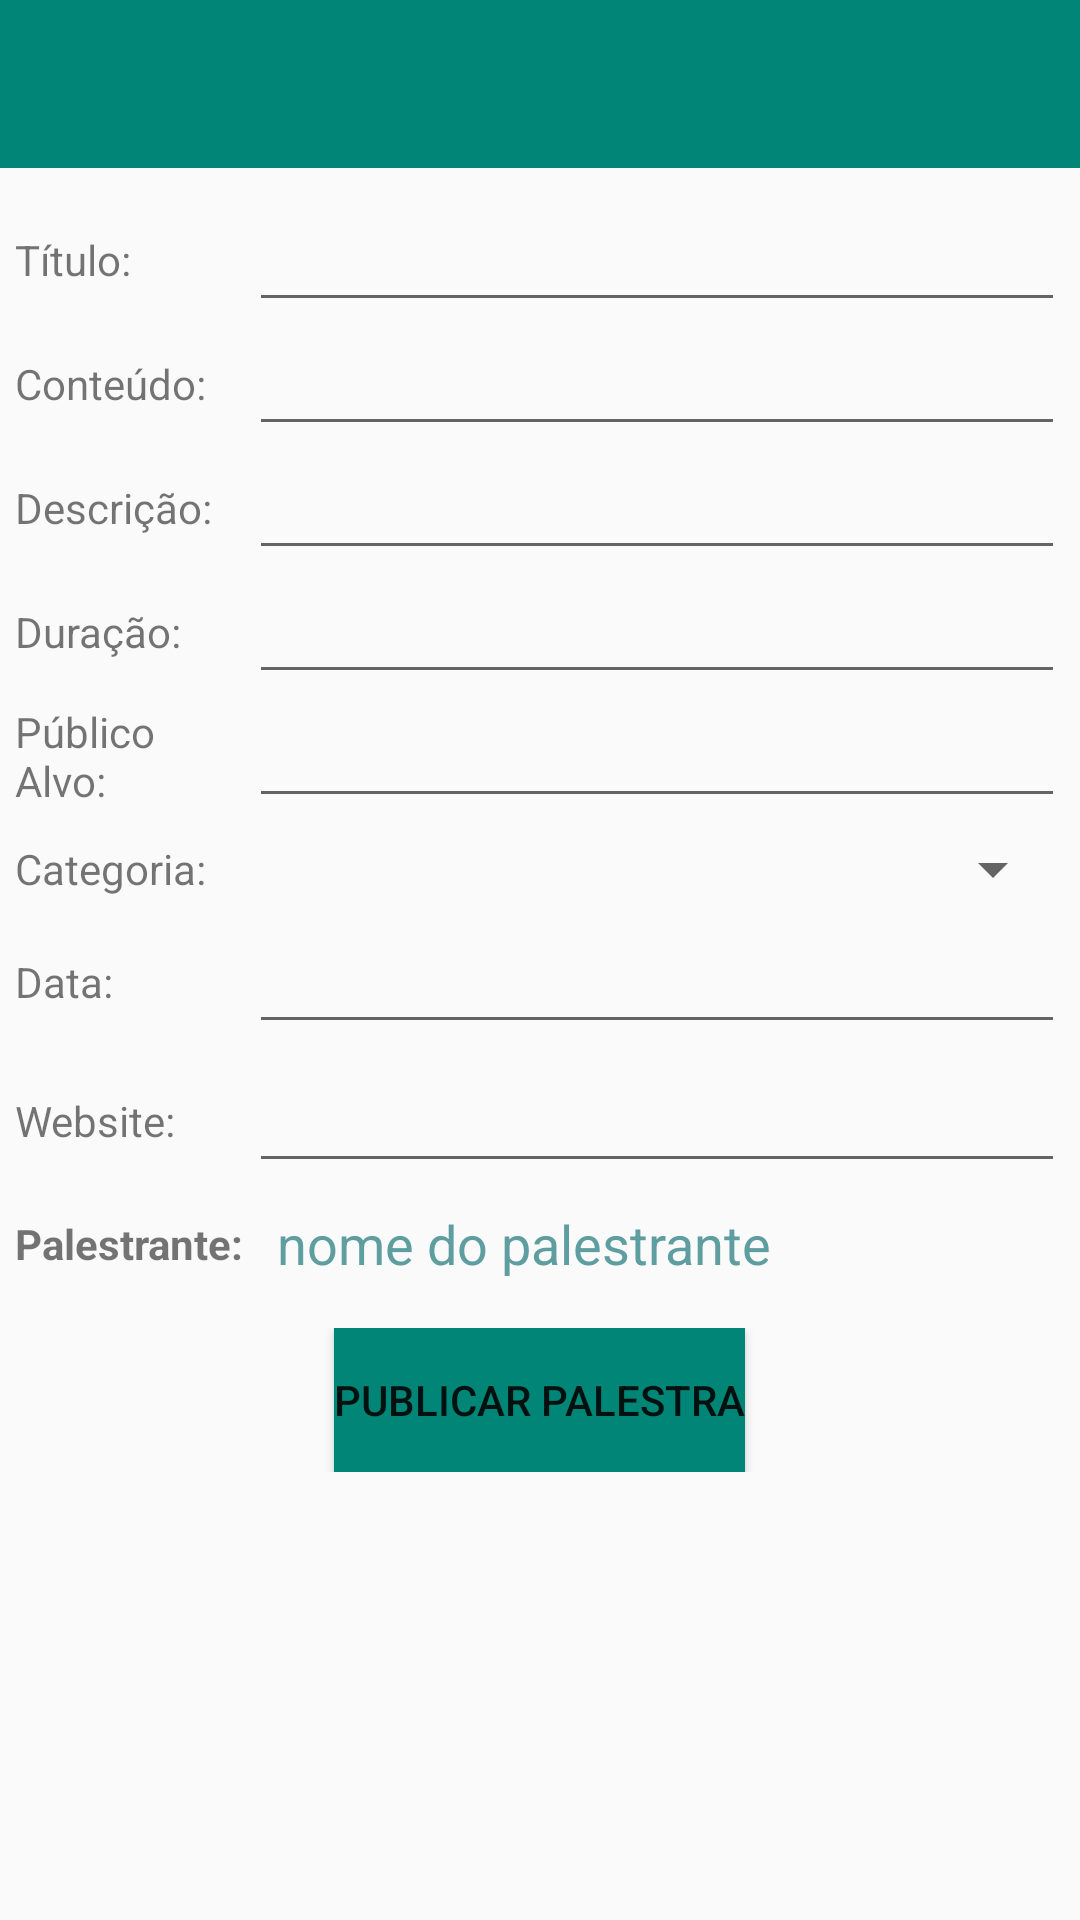

The Android layout XML behind this screen, and the referenced resources:
<!-- AndroidManifest.xml: application theme AppTheme -->
<!-- res/layout/activity_publicar_palestra.xml -->
<?xml version="1.0" encoding="utf-8"?>
<LinearLayout xmlns:android="http://schemas.android.com/apk/res/android"
    xmlns:tools="http://schemas.android.com/tools"
    android:layout_width="match_parent"
    android:layout_height="match_parent"
    tools:context=".ppv.activitys.PublicarPalestra"
    android:orientation="vertical">

    
    <include
        android:id="@+id/my_toolbar_publicar_pal"
        layout="@layout/barra_tarefas" />

    <ScrollView
        android:layout_width="match_parent"
        android:layout_height="match_parent"
        android:padding="5dp">
        <LinearLayout
            android:orientation="vertical"
            android:layout_width="match_parent"
            android:layout_height="match_parent">
            <LinearLayout
                android:layout_width="match_parent"
                android:layout_height="wrap_content"
                android:orientation="horizontal"
                android:gravity="center_vertical">
                <TextView
                    android:layout_width="0dp"
                    android:layout_height="wrap_content"
                    android:layout_weight="1"
                    android:text="@string/titulo"/>
                <EditText
                    android:layout_marginLeft="10dp"
                    android:layout_width="0dp"
                    android:layout_height="wrap_content"
                    android:layout_weight="4"
                    android:id="@+id/campoTitulo_publicar"/>
            </LinearLayout>

            <LinearLayout
                android:layout_width="match_parent"
                android:layout_height="wrap_content"
                android:orientation="horizontal"
                android:gravity="center_vertical">
                <TextView
                    android:layout_width="0dp"
                    android:layout_height="wrap_content"
                    android:layout_weight="1"
                    android:text="@string/conteudo"/>
                <EditText
                    android:layout_marginLeft="10dp"
                    android:layout_width="0dp"
                    android:layout_height="wrap_content"
                    android:layout_weight="4"
                    android:id="@+id/campoConteudo_publicar"/>
            </LinearLayout>

            <LinearLayout
                android:layout_width="match_parent"
                android:layout_height="wrap_content"
                android:orientation="horizontal"
                android:gravity="center_vertical">
                <TextView
                    android:layout_width="0dp"
                    android:layout_height="wrap_content"
                    android:layout_weight="1"
                    android:text="@string/descricao"/>
                <EditText
                    android:layout_marginLeft="10dp"
                    android:layout_width="0dp"
                    android:layout_height="wrap_content"
                    android:layout_weight="4"
                    android:id="@+id/campoDescricao_publicar"/>
            </LinearLayout>

            <LinearLayout
                android:layout_width="match_parent"
                android:layout_height="wrap_content"
                android:orientation="horizontal"
                android:gravity="center_vertical">
                <TextView
                    android:layout_width="0dp"
                    android:layout_height="wrap_content"
                    android:layout_weight="1"
                    android:text="@string/duracao"/>
                <EditText
                    android:layout_marginLeft="10dp"
                    android:layout_width="0dp"
                    android:layout_height="wrap_content"
                    android:layout_weight="4"
                    android:id="@+id/campoDuracao_publicar"/>
            </LinearLayout>

            <LinearLayout
                android:layout_width="match_parent"
                android:layout_height="wrap_content"
                android:orientation="horizontal"
                android:gravity="center_vertical">
                <TextView
                    android:layout_width="0dp"
                    android:layout_height="wrap_content"
                    android:layout_weight="1"
                    android:text="@string/publico_alvo"/>
                <EditText
                    android:layout_marginLeft="10dp"
                    android:layout_width="0dp"
                    android:layout_height="wrap_content"
                    android:layout_weight="4"
                    android:id="@+id/campoPubAlvo_publicar"/>
            </LinearLayout>

            <LinearLayout
                android:layout_width="match_parent"
                android:layout_height="wrap_content"
                android:orientation="horizontal"
                android:gravity="center_vertical"
                android:paddingTop="5dp">
                <TextView
                    android:layout_width="0dp"
                    android:layout_height="wrap_content"
                    android:layout_weight="1"
                    android:text="@string/categoria"/>

                <Spinner
                    android:id="@+id/campoCategoria_publicar"
                    android:layout_width="0dp"
                    android:layout_height="wrap_content"
                    android:layout_marginLeft="10dp"
                    android:layout_weight="4"/>

            </LinearLayout>

            <LinearLayout
                android:layout_marginTop="5dp"
                android:layout_marginBottom="5dp"
                android:layout_width="match_parent"
                android:layout_height="wrap_content"
                android:orientation="horizontal"
                android:gravity="center_vertical">
                <TextView
                    android:layout_width="0dp"
                    android:layout_height="wrap_content"
                    android:layout_weight="1"
                    android:text="@string/data"/>

                <EditText
                    android:layout_marginLeft="10dp"
                    android:layout_width="0dp"
                    android:layout_height="wrap_content"
                    android:layout_weight="4"
                    android:inputType="date"
                    android:id="@+id/campoData_publicar"/>

                <ImageButton
                    android:background="@android:color/transparent"
                    android:layout_width="wrap_content"
                    android:layout_height="wrap_content"
                    android:onClick="abreCalendario"
                    android:src="@drawable/twotone_date_range_black_18dp"/>

            </LinearLayout>

            <LinearLayout
                android:layout_width="match_parent"
                android:layout_height="wrap_content"
                android:orientation="horizontal"
                android:gravity="center_vertical">
                <TextView
                    android:layout_width="0dp"
                    android:layout_height="wrap_content"
                    android:layout_weight="1"
                    android:text="@string/website"/>
                <EditText
                    android:layout_marginLeft="10dp"
                    android:layout_width="0dp"
                    android:layout_height="wrap_content"
                    android:layout_weight="4"
                    android:inputType="textUri"
                    android:id="@+id/campoWebsite_publicar"/>
            </LinearLayout>

            <LinearLayout
                android:layout_marginBottom="8dp"
                android:layout_width="match_parent"
                android:layout_height="wrap_content"
                android:orientation="horizontal"
                android:gravity="center_vertical"
                android:layout_marginTop="8dp">

                <TextView
                    android:layout_width="0dp"
                    android:layout_height="wrap_content"
                    android:layout_weight="1"
                    android:text="@string/palestrante"
                    android:textStyle="bold" />

                <TextView
                    android:id="@+id/palestrante_publicar"
                    android:layout_width="0dp"
                    android:layout_height="wrap_content"
                    android:layout_weight="3"
                    android:text="nome do palestrante"
                    android:textColor="@color/CadetBlue"
                    android:textSize="18sp" />
            </LinearLayout>

            <LinearLayout
                android:layout_width="match_parent"
                android:layout_height="wrap_content"
                android:gravity="center_vertical|center_horizontal"
                android:layout_marginTop="8dp">
                <Button
                    android:layout_width="wrap_content"
                    android:layout_height="wrap_content"
                    android:id="@+id/btn_confirmar_publicar_palestra"
                    android:text="@string/publicar_palestra"
                    android:background="@color/colorPrimary"
                    android:onClick="publicar"/>
            </LinearLayout>

        </LinearLayout>
    </ScrollView>

</LinearLayout>
<!-- res/layout/barra_tarefas.xml (included above) -->
<?xml version="1.0" encoding="utf-8"?>
<android.support.v7.widget.Toolbar xmlns:android="http://schemas.android.com/apk/res/android"
    xmlns:app="http://schemas.android.com/apk/res-auto"
    android:layout_width="match_parent"
    android:layout_height="wrap_content"
    android:background="@color/colorPrimary"
    android:layout_marginBottom="5dp"/>
<!-- resources referenced by this layout -->
<resources>
  <color name="CadetBlue">#5F9EA0</color>
  <color name="colorPrimary">#008577</color>
  <string name="categoria">Categoria: </string>
  <string name="conteudo">Conteúdo: </string>
  <string name="data">Data:</string>
  <string name="descricao">Descrição: </string>
  <string name="duracao">Duração: </string>
  <string name="palestrante">Palestrante:</string>
  <string name="publicar_palestra">Publicar Palestra</string>
  <string name="publico_alvo">Público Alvo: </string>
  <string name="titulo">Título: </string>
  <string name="website">Website:</string>
  <style name="AppTheme" parent="Theme.AppCompat.Light.NoActionBar">
          <item name="colorPrimary">@color/colorPrimary</item>
          <item name="colorPrimaryDark">@color/colorPrimaryDark</item>
          <item name="colorAccent">@color/colorAccent</item>
          <item name="drawerArrowStyle">@style/BarStyle</item>
      </style>
  <color name="colorPrimaryDark">#00574B</color>
  <color name="colorAccent">#D81B60</color>
  <style name="BarStyle" parent="Widget.AppCompat.DrawerArrowToggle">
          <item name="color">@android:color/white</item>
      </style>
</resources>
